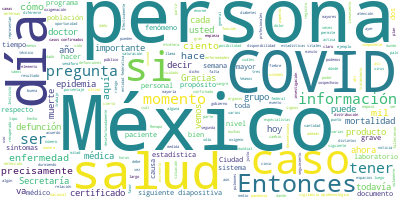

The file beside this chart, header and first rows:
Participante, Texto, Sentimiento, Palabras, Dia, Mes, Anio
JOSE LUIS ALOMIA ZEGARRA, Con mucho gusto, señor subsecretario., 0.0, 5, 4, 07, 2020
JOSE LUIS ALOMIA ZEGARRA, Muy buenas tardes todas y todos., 0.0, 6, 4, 07, 2020
JOSE LUIS ALOMIA ZEGARRA, Bienvenidos a la conferencia vespertina …, 0.0, 63, 4, 07, 2020
JOSE LUIS ALOMIA ZEGARRA, Si vemos la siguiente diapositiva. Aquí …, 0.0, 97, 4, 07, 2020
JOSE LUIS ALOMIA ZEGARRA, Es por eso que las entidades que ustedes…, 0.0, 54, 4, 07, 2020
JOSE LUIS ALOMIA ZEGARRA, Si vemos la siguiente diapositiva. Vemos…, 0.0, 82, 4, 07, 2020
JOSE LUIS ALOMIA ZEGARRA, También el llamado es a la población, a …, 0.0, 95, 4, 07, 2020
JOSE LUIS ALOMIA ZEGARRA, La importancia de esto es como lo acabam…, 0.0, 39, 4, 07, 2020
JOSE LUIS ALOMIA ZEGARRA, Pasemos a la siguiente diapositiva. Es p…, 0.0, 127, 4, 07, 2020
JOSE LUIS ALOMIA ZEGARRA, Veamos la actualización de los datos en …, 0.0, 80, 4, 07, 2020
JOSE LUIS ALOMIA ZEGARRA, Hay dos grupos que pertenecen al total d…, 0.0, 68, 4, 07, 2020
JOSE LUIS ALOMIA ZEGARRA, Veamos la siguiente diapositiva, que va …, 0.0, 39, 4, 07, 2020
JOSE LUIS ALOMIA ZEGARRA, La siguiente diapositiva es en relación …, 0.0, 102, 4, 07, 2020
JOSE LUIS ALOMIA ZEGARRA, Veamos la siguiente diapositiva. Es la d…, 0.0, 67, 4, 07, 2020
JOSE LUIS ALOMIA ZEGARRA, Vemos también un poco el comportamiento …, 0.0, 18, 4, 07, 2020
JOSE LUIS ALOMIA ZEGARRA, La siguiente diapositiva es también la d…, 0.0, 68, 4, 07, 2020
JOSE LUIS ALOMIA ZEGARRA, La siguiente diapositiva es la distribuc…, 0.0, 108, 4, 07, 2020
JOSE LUIS ALOMIA ZEGARRA, Veamos la siguiente diapositiva, en dond…, 0.0, 44, 4, 07, 2020
JOSE LUIS ALOMIA ZEGARRA, Esta es una gráfica que se había present…, 0.0, 41, 4, 07, 2020
JOSE LUIS ALOMIA ZEGARRA, Vemos que el incremento en las últimas 2…, 0.0, 88, 4, 07, 2020
JOSE LUIS ALOMIA ZEGARRA, Veamos la siguiente diapositiva. Es prec…, 0.0, 15, 4, 07, 2020
JOSE LUIS ALOMIA ZEGARRA, Para el día de hoy en las últimas 24 hor…, 0.0, 72, 4, 07, 2020
JOSE LUIS ALOMIA ZEGARRA, Veamos el siguiente grupo de diapositiva…, 0.0, 31, 4, 07, 2020
JOSE LUIS ALOMIA ZEGARRA, Aquí vemos que la ocupación de camas de …, 0.0, 48, 4, 07, 2020
JOSE LUIS ALOMIA ZEGARRA, Ya veíamos que Tabasco había rebasado es…, 0.0, 34, 4, 07, 2020
JOSE LUIS ALOMIA ZEGARRA, Se han estado teniendo ya reuniones inte…, 0.0, 54, 4, 07, 2020
JOSE LUIS ALOMIA ZEGARRA, Tenemos también el estado de Nayarit por…, 0.0, 35, 4, 07, 2020
JOSE LUIS ALOMIA ZEGARRA, Cuando vemos las camas que son para paci…, 0.0, 62, 4, 07, 2020
JOSE LUIS ALOMIA ZEGARRA, Sería la actualización para este día., 0.0, 6, 4, 07, 2020
HUGO LOPEZ-GATELL RAMIREZ, Gracias, doctor José Luis Alomía, direct…, 0.0, 14, 4, 07, 2020
HUGO LOPEZ-GATELL RAMIREZ, Vamos a abrir a preguntas. Usted, por fa…, 0.0, 12, 4, 07, 2020
PREGUNTA, Gracias. Arturo Contreras, de Pie de Pág…, 0.0, 7, 4, 07, 2020
PREGUNTA, Hace como dos semanas la Ciudad de Méxic…, 0.0, 121, 4, 07, 2020
HUGO LOPEZ-GATELL RAMIREZ, Gracias por la pregunta. Un programa… pe…, 0.0, 61, 4, 07, 2020
HUGO LOPEZ-GATELL RAMIREZ, Durante la fase intensa de la epidemia, …, 0.0, 69, 4, 07, 2020
HUGO LOPEZ-GATELL RAMIREZ, Ciertamente de la Ciudad de México no er…, 0.0, 44, 4, 07, 2020
HUGO LOPEZ-GATELL RAMIREZ, ¿Por qué acudir más pronto?, 0.0, 5, 4, 07, 2020
HUGO LOPEZ-GATELL RAMIREZ, Porque COVID, enfermedad infecciosa pued…, 0.0, 69, 4, 07, 2020
HUGO LOPEZ-GATELL RAMIREZ, Hay personas que tienen un poco más de s…, 0.0, 19, 4, 07, 2020
HUGO LOPEZ-GATELL RAMIREZ, Y, finalmente, hay personas que están se…, 0.0, 80, 4, 07, 2020
HUGO LOPEZ-GATELL RAMIREZ, Estas son las principales enfermedades c…, 0.0, 13, 4, 07, 2020
HUGO LOPEZ-GATELL RAMIREZ, ¿En qué consisten estas complicaciones?, 0.0, 5, 4, 07, 2020
HUGO LOPEZ-GATELL RAMIREZ, En que se dañen gravemente los pulmones,…, 0.0, 77, 4, 07, 2020
HUGO LOPEZ-GATELL RAMIREZ, Hace aproximadamente dos meses y medio e…, 0.0, 65, 4, 07, 2020
HUGO LOPEZ-GATELL RAMIREZ, Pero, ciertamente, uno de los elementos …, 0.0, 63, 4, 07, 2020
HUGO LOPEZ-GATELL RAMIREZ, Este periodo puede durar algunos días, u…, 0.0, 68, 4, 07, 2020
HUGO LOPEZ-GATELL RAMIREZ, Entonces, conforme pasan los días, la ox…, 0.0, 80, 4, 07, 2020
HUGO LOPEZ-GATELL RAMIREZ, La sangre normalmente debe de tener una …, 0.0, 79, 4, 07, 2020
HUGO LOPEZ-GATELL RAMIREZ, ¿Cómo lograr que las personas enfermas d…, 0.0, 11, 4, 07, 2020
HUGO LOPEZ-GATELL RAMIREZ, Una manera es comunicarlos, aquí lo hemo…, 0.0, 125, 4, 07, 2020
HUGO LOPEZ-GATELL RAMIREZ, Regresando a su pregunta, quise explicar…, 0.0, 24, 4, 07, 2020
HUGO LOPEZ-GATELL RAMIREZ, La idea es acercarse a los servicios a l…, 0.0, 66, 4, 07, 2020
HUGO LOPEZ-GATELL RAMIREZ, El servicio de Locatel reacciona ante es…, 0.0, 48, 4, 07, 2020
HUGO LOPEZ-GATELL RAMIREZ, Es un programa muy integral que ha permi…, 0.0, 78, 4, 07, 2020
HUGO LOPEZ-GATELL RAMIREZ, Si hay otros que tienen, no conocemos a …, 0.0, 37, 4, 07, 2020
HUGO LOPEZ-GATELL RAMIREZ, Tlaxcala, por ejemplo, tiene un programa…, 0.0, 36, 4, 07, 2020
HUGO LOPEZ-GATELL RAMIREZ, Sí es muy recomendable que las autoridad…, 0.0, 119, 4, 07, 2020
HUGO LOPEZ-GATELL RAMIREZ, El caso de la Ciudad de México, por la c…, 0.0, 48, 4, 07, 2020
HUGO LOPEZ-GATELL RAMIREZ, Gracias por la pregunta., 0.0, 4, 4, 07, 2020
HUGO LOPEZ-GATELL RAMIREZ, Vamos a darle la palabra a usted y luego…, 0.0, 12, 4, 07, 2020
... 120 more rows
